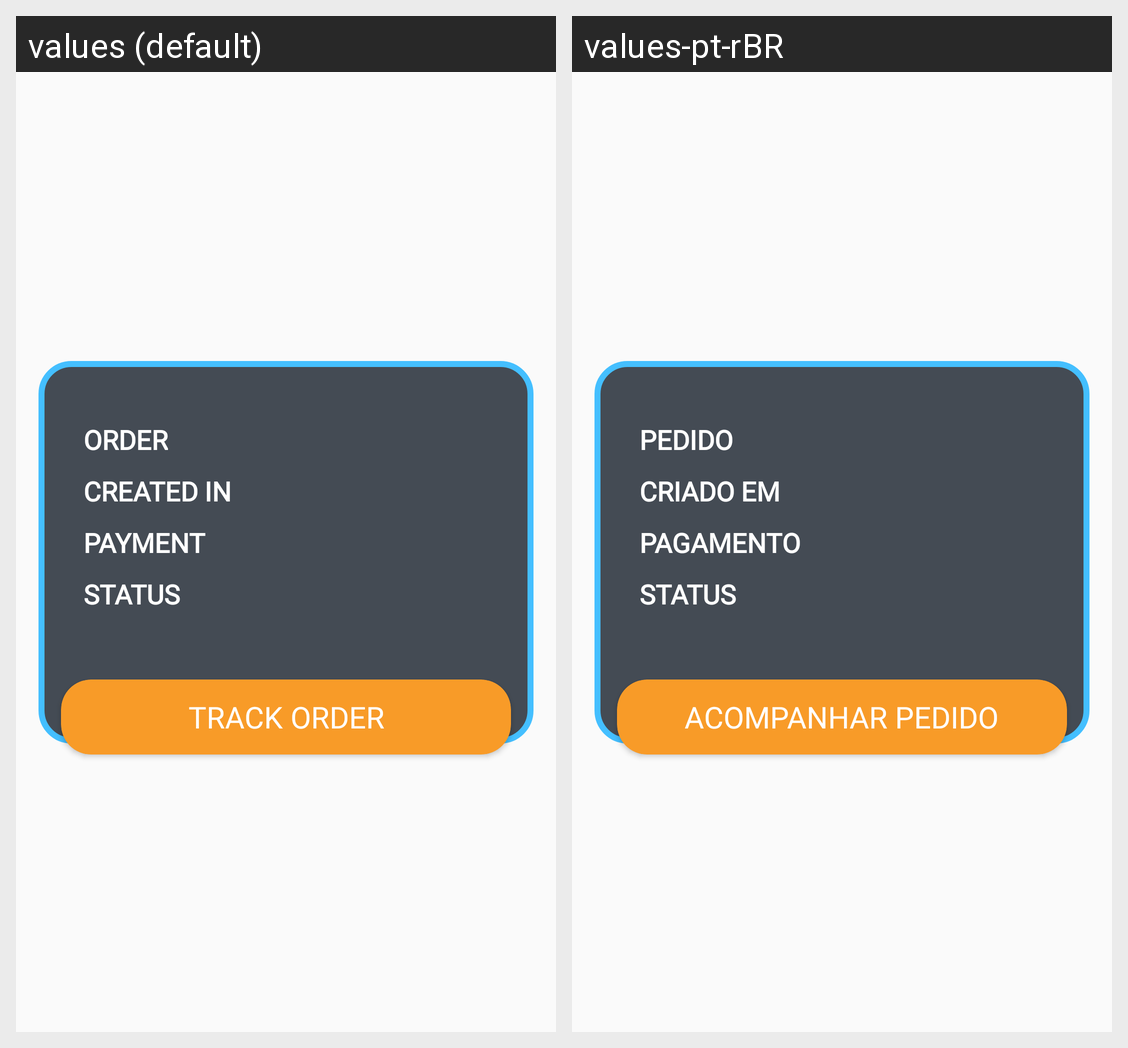

Strings drawn on this Android screen and how each of the app's shown locales translates them:
Android screen res/layout/adapter_myorders.xml rendered under 2 locales, left to right: values (default), values-pt-rBR. Device: Nexus 5 (rendered at 1080×1920; each locale shown at half size, 540×960, under a caption strip naming it); theme Theme.PalacePetz.
Strings drawn on this screen, with the default value and each locale's value (text and hints the layout hard-codes, and strings that could not be matched under every locale, appear in the picture but are not listed):

order
  values: Order
  values-pt-rBR: Pedido

created_in
  values: CREATED IN
  values-pt-rBR: CRIADO EM

payment
  values: Payment
  values-pt-rBR: Pagamento

status
  values: Status
  values-pt-rBR: Status

track_order
  values: Track Order
  values-pt-rBR: Acompanhar Pedido
